Photos from the image-classification dataset "data" in the GitHub repository KyklyMachine/Coins-mint. Its 73 classes are: 1 chervonets 1923, 1 kopek 1924 to 1925, 1 kopek 1926 to 1935, 1 kopek 1935 to 1936, 1 kopek 1937 to 1946, 1 kopek 1948 to 1956, 1 kopek 1957, 1 kopek 1958, 1 kopek 1961 to 1991, 1 poltinnik 1924 to 1927, 1 ruble 1921 to 1922, 1 ruble 1924, 1 ruble 1958, 1 ruble 1961, 1 ruble 1964 to 1991, 1 ruble 1991, 10 kopeks 1921 to 1923, 10 kopeks 1924 to 1931, 10 kopeks 1931 to 1934, 10 kopeks 1935 to 1936, 10 kopeks 1937 to 1946, 10 kopeks 1948 to 1956, 10 kopeks 1957, 10 kopeks 1958, 10 kopeks 1961 to 1991, 10 rubles 1991 to 1992, 15 kopeks 1921 to 1923, 15 kopeks 1924 to 1931, 15 kopeks 1931 to 1934, 15 kopeks 1935 to 1936, 15 kopeks 1937 to 1946, 15 kopeks 1948 to 1956, 15 kopeks 1957, 15 kopeks 1958, 15 kopeks 1961 to 1991, 2 kopeks 1924 to 1925, 2 kopeks 1926 to 1935, 2 kopeks 1935 to 1936, 2 kopeks 1937 to 1946, 2 kopeks 1948 to 1956, 2 kopeks 1957, 2 kopeks 1958, 2 kopeks 1961 to 1991, 20 kopeks 1921 to 1923, 20 kopeks 1924 to 1931, 20 kopeks 1931 to 1934, 20 kopeks 1935 to 1936, 20 kopeks 1937 to 1946, 20 kopeks 1948 to 1956, 20 kopeks 1957, 20 kopeks 1961 to 1991, 3 kopeks 1924, 3 kopeks 1926 to 1935, 3 kopeks 1935 to 1936, 3 kopeks 1937 to 1946, 3 kopeks 1948 to 1956, 3 kopeks 1957, 3 kopeks 1958, 3 kopeks 1961 to 1991, 5 kopeks 1924, 5 kopeks 1926 to 1935, 5 kopeks 1935 to 1936, 5 kopeks 1937 to 1946, 5 kopeks 1948 to 1956, 5 kopeks 1957, 5 kopeks 1958, 5 kopeks 1961 to 1991, 5 rubles 1991, 50 kopeks 1921 to 1922, 50 kopeks 1961, 50 kopeks 1964 to 1991, 50 kopeks 1991, half kopek 1925 to 1928.

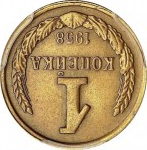
Label: 1 kopek 1958

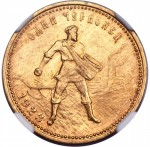
Label: 1 chervonets 1923

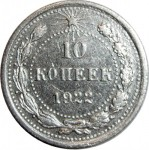
Label: 10 kopeks 1921 to 1923

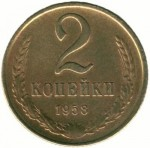
Label: 2 kopeks 1958

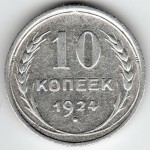
Label: 10 kopeks 1924 to 1931

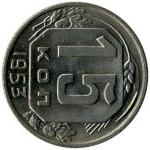
Label: 15 kopeks 1948 to 1956
